Run: headless pygame with SDL's dummy video driver; simulated clock (each Clock.tick advances the game by its frame time, no real sleeping); random seed 0; keys injected as events and as key.get_pressed() state; mouse plan: one left click at the window centre at the start of phase 2, then a move to the lower-right quarter at the start of phase 3.
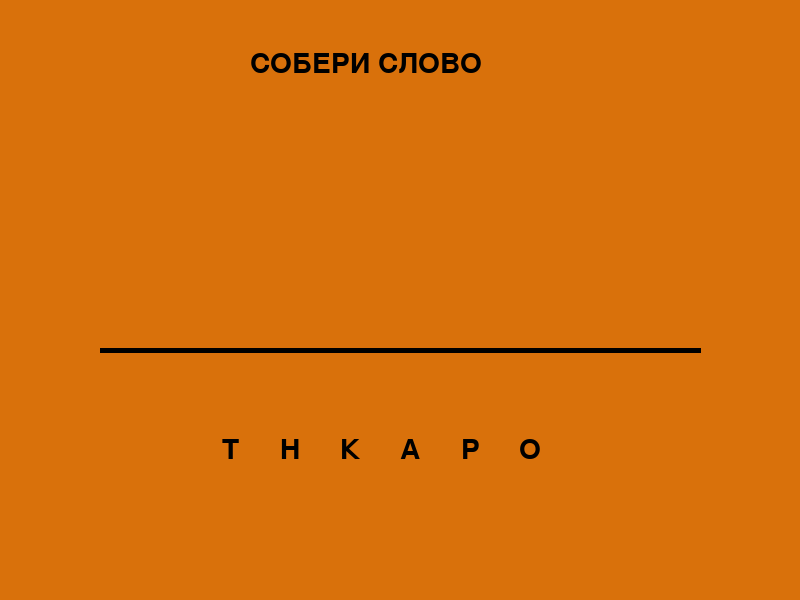
Frame 1 of 4 · flips 1–60 · no input
Frame 2 of 4 · flips 61–180 · clicked the window centre · tapped SPACE, RETURN · held RIGHT (→), D · screen unchanged from frame 1, image omitted
Frame 3 of 4 · flips 181–300 · moved the mouse to the lower-right quarter · held DOWN (↓), S · screen unchanged from frame 2, image omitted
Frame 4 of 4 · flips 301–420 · held LEFT (←), A, UP (↑), W · screen unchanged from frame 3, image omitted

The pygame program that drew these frames:

#by karton
import pygame
import random
import sys

pygame.init()
screen_width = 800
screen_height = 600
screen = pygame.display.set_mode((screen_width, screen_height))
pygame.display.set_caption("Собери слово")

BLACK = (0, 0, 0)

font = pygame.font.Font(None, 42)
text = 'СОБЕРИ СЛОВО'
text_surface = font.render(text, True, BLACK)

words = ['КАСТРЮЛЯ', 'ОГЭ', 'ЛИСА', 'МИШКА', 'КОЗЁЛ', 'ФРАНЦИЯ', 'КАРТОН']
word = random.choice(words)
shuffled_letters = random.sample(word, len(word))
selected_letters = []
letter_rects = {}
game_finished = False


for i, letter in enumerate(shuffled_letters):
    letter_surf = font.render(letter, True, BLACK)
    letter_rect = letter_surf.get_rect(center=(50 + i * 60, 550))
    letter_rects[letter] = letter_rect


running = True
while running:

    for event in pygame.event.get():
        if event.type == pygame.QUIT:
            running = False
        elif event.type == pygame.MOUSEBUTTONDOWN:
            for letter, rect in letter_rects.items():
                if rect.collidepoint(event.pos):
                    if letter in selected_letters:
                        selected_letters.remove(letter)
                    else:
                        selected_letters.append(letter)
                    break
    screen.fill((217, 113, 11))
    screen.blit(text_surface, (250, 50))
    y_coord = 350
    pygame.draw.line(screen, BLACK, (100, y_coord), (700, y_coord), 5)

    for i, letter in enumerate(shuffled_letters):
        letter_surf = font.render(letter, True, BLACK)
        if letter in selected_letters:
            letter_rects[letter].center = (230 + selected_letters.index(letter) * 60, 320)
        else:
            letter_rects[letter].center = (230 + i * 60, 450)
        screen.blit(letter_surf, letter_rects[letter].topleft)

    if ''.join(selected_letters) == word:
        game_finished = True

    if game_finished:
        done_surf = font.render('Done', True, (20, 140, 5))
        done_rect = done_surf.get_rect(center=(screen_width // 2 - 50, screen_height // 2 - 70))
        screen.blit(done_surf, done_rect)

    pygame.display.flip()

pygame.quit()
sys.exit()
